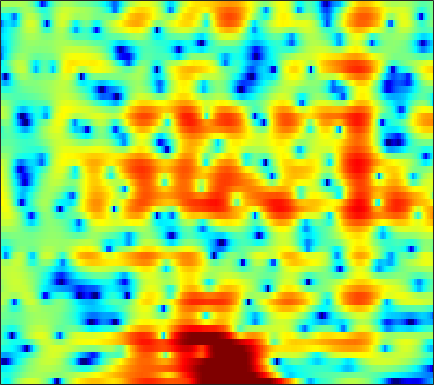

The data file committed next to this chart (first rows):
-3.4316, -4.7014, -5.8092, -5.5763, -4.6305, -2.9983, -1.3954, -0.35074, 0.83003, 1.7775, 2.5041, 2.9197, 3.3042, 3.5419, 3.5975, 3.5169, 3.2559, 2.9317, 2.3236, 1.4842, 0.37072, -0.71035, -2.5991, -5.2946
-4.005, -4.259, -4.39, -4.247, -3.967, -3.41, -2.725, -2.176, -1.451, -0.762, -0.1372, 0.2746, 0.7435, 1.116, 1.33, 1.529, 1.633, 1.65, 1.6, 1.474, 1.29, 1.126, 0.8914, 0.6607
-6.143, -6.172, -6.04, -5.72, -5.367, -4.771, -4.082, -3.53, -2.778, -2.024, -1.302, -0.7942, -0.1685, 0.3861, 0.7551, 1.176, 1.521, 1.727, 1.933, 2.063, 2.122, 2.12, 2.058, 1.934
-17.13, -20.43, -20.62, -16.16, -13.29, -10.37, -8.137, -6.78, -5.248, -3.943, -2.814, -2.056, -1.144, -0.3238, 0.2306, 0.8966, 1.486, 1.874, 2.309, 2.651, 2.894, 3.007, 3.063, 3.005
-9.061, -9.468, -9.604, -9.269, -8.832, -8.159, -7.488, -7.033, -6.495, -5.997, -5.468, -5.004, -4.229, -3.296, -2.516, -1.43, -0.3531, 0.4075, 1.308, 2.074, 2.688, 3.045, 3.386, 3.574
-4.262, -4.405, -4.63, -4.88, -5.127, -5.54, -6.119, -6.729, -7.929, -9.82, -13.06, -17.44, -25.24, -14.26, -9.706, -5.735, -2.986, -1.403, 0.2421, 1.471, 2.377, 2.878, 3.349, 3.633
-2.479, -2.807, -3.352, -3.931, -4.326, -4.664, -4.799, -4.808, -4.753, -4.648, -4.495, -4.262, -3.677, -2.726, -1.833, -0.5236, 0.7249, 1.54, 2.397, 2.96, 3.235, 3.247, 3.014, 2.521
-2.428, -3.589, -5.829, -9.373, -13.84, -25.58, -14.03, -9.402, -5.69, -3.224, -1.425, -0.342, 0.8611, 1.867, 2.506, 3.228, 3.78, 4.071, 4.267, 4.216, 3.861, 3.368, 2.34, 0.765
-2.051, -2.59, -3.377, -4.122, -4.536, -4.716, -4.365, -3.835, -2.899, -1.866, -0.8666, -0.1816, 0.621, 1.298, 1.725, 2.181, 2.494, 2.635, 2.69, 2.595, 2.332, 2.023, 1.473, 0.8055
-1.089, -1.27, -1.5, -1.674, -1.754, -1.759, -1.645, -1.482, -1.177, -0.7942, -0.3702, -0.04188, 0.3783, 0.7525, 0.9962, 1.262, 1.448, 1.533, 1.568, 1.518, 1.379, 1.231, 0.9754, 0.6696
-0.4067, -0.6062, -0.8838, -1.139, -1.296, -1.427, -1.427, -1.33, -1.075, -0.7315, -0.3446, -0.04534, 0.3433, 0.6825, 0.8906, 1.094, 1.213, 1.257, 1.246, 1.173, 1.058, 0.9518, 0.773, 0.5695
0.5528, 0.1078, -0.6783, -1.66, -2.464, -3.432, -3.915, -3.734, -2.892, -1.732, -0.6029, 0.1218, 0.8722, 1.378, 1.603, 1.72, 1.663, 1.531, 1.281, 1.004, 0.7553, 0.6178, 0.4959, 0.4276
2.462, 2.006, 0.9295, -0.8917, -2.948, -7.41, -14.88, -11.72, -5.125, -1.466, 0.7977, 1.924, 2.835, 3.204, 3.178, 2.773, 1.968, 1.112, -0.2641, -1.706, -2.76, -3.013, -2.578, -1.738
1.89, 2.147, 2.195, 1.969, 1.697, 1.353, 1.215, 1.334, 1.766, 2.344, 2.851, 3.087, 3.153, 2.867, 2.391, 1.354, -0.2358, -1.887, -4.938, -9.569, -16.33, -15.87, -10.45, -7.264
0.6508, 1.319, 1.967, 2.395, 2.611, 2.812, 2.945, 3.014, 3.051, 3.053, 2.957, 2.784, 2.413, 1.852, 1.288, 0.3267, -0.8582, -1.88, -3.366, -4.801, -6.043, -6.76, -7.426, -7.894
1.123, 1.641, 2.198, 2.618, 2.849, 3.054, 3.161, 3.183, 3.133, 2.977, 2.724, 2.469, 2.03, 1.469, 0.9704, 0.2038, -0.6704, -1.403, -2.463, -3.621, -4.866, -5.873, -7.377, -9.153
1.985, 2.241, 2.534, 2.761, 2.889, 2.991, 3.01, 2.966, 2.834, 2.601, 2.277, 1.993, 1.542, 1.025, 0.6026, -0.002697, -0.6737, -1.211, -2.006, -2.917, -3.95, -4.839, -6.231, -7.855
2.415, 2.454, 2.53, 2.614, 2.687, 2.76, 2.77, 2.708, 2.522, 2.204, 1.746, 1.322, 0.7022, 0.08986, -0.3122, -0.7397, -1.05, -1.232, -1.476, -1.813, -2.309, -2.809, -3.617, -4.624
1.914, 1.582, 1.362, 1.523, 1.837, 2.371, 2.838, 3.038, 3.018, 2.625, 1.791, 0.8393, -0.8306, -2.769, -3.964, -4.197, -2.945, -1.794, -0.5234, 0.2958, 0.6359, 0.6012, 0.2048, -0.6287
-3.231, -6.153, -10.99, -8.272, -4.45, -1.012, 1.078, 2.045, 2.667, 2.605, 1.887, 0.8801, -1.275, -4.551, -7.361, -7.452, -3.72, -1.339, 0.8616, 2.248, 3.025, 3.288, 3.22, 2.752
-4.941, -5.797, -6.452, -5.789, -4.64, -2.927, -1.499, -0.7115, -0.01418, 0.2699, 0.2473, 0.05568, -0.327, -0.6945, -0.8483, -0.755, -0.3392, 0.1006, 0.7448, 1.307, 1.726, 1.917, 1.997, 1.912
-2.988, -2.835, -2.623, -2.299, -1.989, -1.538, -1.085, -0.8027, -0.5137, -0.3183, -0.2324, -0.2248, -0.2288, -0.2291, -0.1999, -0.09948, 0.07931, 0.2376, 0.4876, 0.7341, 0.9414, 1.058, 1.164, 1.19
-0.9134, -0.729, -0.5258, -0.3644, -0.2566, -0.1546, -0.1031, -0.09053, -0.136, -0.21, -0.329, -0.4161, -0.5077, -0.5603, -0.5516, -0.4761, -0.3264, -0.1684, 0.05497, 0.2949, 0.5005, 0.6285, 0.7606, 0.815
1.129, 1.245, 1.361, 1.389, 1.34, 1.197, 0.9425, 0.688, 0.274, -0.2504, -0.7977, -1.202, -1.697, -2.019, -2.113, -2.005, -1.682, -1.333, -0.8233, -0.3425, 0.07158, 0.3139, 0.5106, 0.6074
2.688, 2.901, 3.056, 3.037, 2.894, 2.535, 1.98, 1.419, 0.5143, -0.6308, -2.02, -3.254, -5.108, -6.8, -7.426, -6.813, -5.093, -3.757, -2.195, -1.028, -0.2171, 0.1785, 0.4169, 0.4472
3.331, 3.897, 4.236, 4.211, 3.97, 3.374, 2.527, 1.717, 0.4323, -1.018, -2.862, -4.551, -7.541, -12.17, -15.75, -11.97, -7.026, -4.48, -2.163, -0.6695, 0.1549, 0.4009, 0.3547, -0.198
4.278, 4.736, 4.861, 4.468, 3.883, 2.74, 1.236, -0.03284, -1.827, -3.38, -4.329, -4.649, -4.8, -4.561, -4.124, -3.192, -1.939, -1.015, 0.1058, 0.8542, 1.148, 1.024, 0.3593, -1.021
5.628, 5.391, 4.787, 3.761, 2.679, 0.7695, -1.904, -4.506, -9.618, -18.73, -16.08, -10.93, -7.094, -4.627, -3.259, -1.749, -0.5223, 0.2481, 1.023, 1.513, 1.679, 1.573, 0.9882, 0.03798
5.653, 5.043, 4.014, 2.711, 1.516, -0.3314, -2.523, -4.271, -6.623, -8.352, -8.622, -8.029, -6.647, -5.116, -3.991, -2.562, -1.365, -0.5472, 0.3101, 0.9451, 1.333, 1.474, 1.413, 1.098
5.24, 4.523, 3.326, 1.937, 0.7479, -0.9915, -2.865, -4.309, -6.066, -7.536, -8.41, -8.647, -8.047, -6.957, -5.888, -4.402, -2.924, -1.94, -0.7649, 0.1923, 0.9224, 1.283, 1.649, 1.744
4.906, 4.08, 2.778, 1.21, -0.1272, -2.151, -4.398, -6.33, -9.163, -12.75, -17.07, -19.24, -16.65, -12.3, -9.671, -6.92, -4.683, -3.304, -1.754, -0.4646, 0.5645, 1.194, 1.825, 2.283
4.537, 3.676, 2.301, 0.5587, -0.9671, -3.317, -5.925, -8.1, -11, -13.81, -16.05, -16.83, -15.14, -12.27, -10.1, -7.575, -5.505, -4.16, -2.605, -1.28, -0.1043, 0.7277, 1.651, 2.441
4.109, 3.38, 2.055, 0.2975, -1.322, -4.053, -7.487, -10.8, -16.17, -19.61, -16.42, -13.98, -11.52, -9.577, -8.389, -7.054, -6.02, -5.358, -4.449, -3.415, -2.105, -0.9957, 0.52, 1.871
3.033, 2.635, 1.751, 0.5041, -0.7172, -2.74, -5.22, -7.391, -10.14, -11.61, -10.79, -9.647, -8.331, -7.408, -7.028, -7.11, -7.883, -9.087, -11.53, -12.53, -8.908, -5.73, -2.273, 0.2699
1.062, 1.054, 0.8001, 0.2634, -0.302, -1.199, -2.235, -2.958, -3.829, -4.421, -4.776, -4.857, -4.933, -5.053, -5.295, -5.884, -6.906, -8.029, -9.719, -10.2, -7.92, -5.542, -2.589, -0.2617
-0.6417, -0.4598, -0.4048, -0.552, -0.7568, -1.119, -1.559, -1.886, -2.333, -2.685, -2.983, -3.168, -3.336, -3.49, -3.607, -3.727, -3.837, -3.842, -3.691, -3.222, -2.383, -1.61, -0.4455, 0.715
-1.671, -1.471, -1.346, -1.337, -1.411, -1.615, -1.873, -2.129, -2.444, -2.746, -2.942, -3.046, -3.083, -3.009, -2.87, -2.619, -2.281, -1.965, -1.471, -0.8825, -0.2307, 0.3113, 1.01, 1.7
-2.668, -2.275, -1.91, -1.769, -1.826, -2.097, -2.536, -2.94, -3.487, -4.016, -4.38, -4.468, -4.369, -3.977, -3.538, -2.839, -2.045, -1.443, -0.6351, 0.1493, 0.8878, 1.415, 2.061, 2.605
-3.458, -2.436, -1.653, -1.508, -1.736, -2.407, -3.499, -4.475, -6.01, -7.546, -8.9, -9.424, -9.078, -7.709, -6.416, -4.615, -3.009, -1.951, -0.733, 0.2944, 1.214, 1.831, 2.606, 3.255
-0.7315, -0.1782, 0.07177, -0.3399, -1.048, -2.522, -4.729, -6.791, -10.28, -14.34, -19.2, -27.43, -24.96, -14.55, -10.43, -6.9, -4.507, -3.252, -2.107, -1.318, -0.587, 0.06227, 1.162, 2.389
2.554, 2.406, 1.852, 0.8949, -0.1562, -2.151, -5, -7.832, -13.46, -23.9, -26.73, -19.13, -14.51, -10.84, -8.664, -6.367, -4.909, -4.499, -4.843, -6.387, -9.212, -9.847, -5.784, -1.493
2.652, 2.333, 1.706, 0.8318, -0.02116, -1.455, -3.166, -4.617, -6.641, -8.174, -8.718, -8.36, -7.38, -6.18, -5.315, -4.423, -3.987, -3.983, -4.52, -5.696, -7.057, -7.05, -4.86, -1.863
0.8646, 0.616, 0.2269, -0.2762, -0.7196, -1.371, -2.052, -2.571, -3.164, -3.584, -3.792, -3.777, -3.567, -3.259, -2.976, -2.65, -2.404, -2.268, -2.155, -2.041, -1.756, -1.4, -0.6645, 0.2895
-1.3, -1.438, -1.622, -1.782, -1.88, -1.978, -2.068, -2.114, -2.131, -2.124, -2.05, -1.975, -1.817, -1.627, -1.487, -1.278, -1.055, -0.8948, -0.6635, -0.3926, -0.06455, 0.2244, 0.666, 1.144
-3.818, -4.009, -4.115, -3.961, -3.697, -3.229, -2.708, -2.316, -1.863, -1.478, -1.16, -0.9673, -0.7669, -0.5903, -0.4766, -0.3231, -0.1646, -0.03656, 0.1599, 0.39, 0.6339, 0.8498, 1.152, 1.465
-7.524, -8.629, -9.262, -8.334, -6.987, -5.082, -3.421, -2.426, -1.402, -0.6705, -0.2107, 0.006855, 0.1413, 0.1617, 0.1568, 0.1344, 0.1472, 0.2112, 0.3457, 0.5176, 0.7189, 0.8717, 1.094, 1.357
-9.668, -13.38, -20.8, -13.31, -8.722, -4.816, -2.284, -0.9426, 0.3191, 1.051, 1.343, 1.313, 0.9974, 0.4213, -0.08719, -0.6858, -0.9678, -0.9244, -0.6301, -0.2815, -0.03251, 0.01743, -0.01685, -0.005332
-4.511, -4.683, -4.317, -3.241, -2.097, -0.4701, 0.9898, 1.875, 2.675, 3.026, 2.892, 2.413, 1.213, -0.7877, -3.015, -6.959, -9.138, -7.131, -4.022, -2.194, -1.614, -1.9, -3.38, -6.305
-6.09, -5.023, -3.479, -2.026, -0.9826, 0.2653, 1.322, 1.934, 2.467, 2.656, 2.42, 1.947, 0.802, -0.9656, -2.744, -5.384, -6.629, -5.734, -3.824, -2.44, -1.954, -2.126, -3.107, -4.609
-11.68, -8.959, -6.272, -4.237, -2.987, -1.615, -0.5418, 0.08118, 0.6867, 1.025, 1.08, 0.9585, 0.5959, 0.05932, -0.3835, -0.8973, -1.182, -1.22, -1.082, -0.8803, -0.6998, -0.6293, -0.5726, -0.4445
-10.22, -8.747, -6.88, -5.214, -4.136, -2.892, -1.863, -1.21, -0.5169, -0.02253, 0.3075, 0.438, 0.5142, 0.4856, 0.4234, 0.3167, 0.2238, 0.1796, 0.1667, 0.191, 0.2627, 0.3333, 0.4787, 0.6777
-8.064, -7.271, -6.17, -5.044, -4.232, -3.207, -2.271, -1.644, -0.9162, -0.3067, 0.1858, 0.4688, 0.7314, 0.8844, 0.9327, 0.925, 0.8561, 0.7867, 0.6849, 0.6121, 0.5705, 0.5928, 0.6862, 0.8501
-7.326, -6.675, -5.768, -4.84, -4.135, -3.21, -2.312, -1.673, -0.8409, -0.07313, 0.58, 0.9932, 1.386, 1.609, 1.659, 1.582, 1.353, 1.099, 0.6925, 0.2952, 0.004734, -0.07753, 0.008527, 0.3043
-8.34, -7.468, -6.247, -5.237, -4.591, -3.821, -2.978, -2.213, -1.06, 0.1253, 1.183, 1.84, 2.486, 2.814, 2.846, 2.589, 1.986, 1.291, 0.05782, -1.474, -2.913, -3.52, -3.107, -1.719
-12.51, -9.463, -7.279, -6.533, -6.73, -7.71, -8.309, -7.149, -4.17, -1.294, 0.8787, 2.046, 3.096, 3.601, 3.652, 3.293, 2.423, 1.399, -0.5991, -3.745, -9.37, -18.33, -11.04, -4.343
-6.642, -5.908, -5.372, -5.672, -6.655, -9.201, -12.12, -10.52, -5.818, -2.311, 0.06459, 1.239, 2.195, 2.588, 2.554, 2.138, 1.35, 0.5675, -0.6542, -1.911, -2.886, -3.156, -2.594, -1.279
-1.15, -1.137, -1.18, -1.344, -1.521, -1.729, -1.675, -1.352, -0.6192, 0.2354, 0.9821, 1.361, 1.54, 1.337, 0.9277, 0.06541, -1.085, -2.066, -3.323, -4.133, -4.208, -3.759, -2.702, -1.419
1.754, 1.748, 1.719, 1.671, 1.639, 1.619, 1.638, 1.674, 1.747, 1.792, 1.697, 1.516, 1.054, 0.2645, -0.5784, -2.133, -4.327, -6.573, -10.84, -16.38, -13.84, -9.861, -6.192, -3.651
